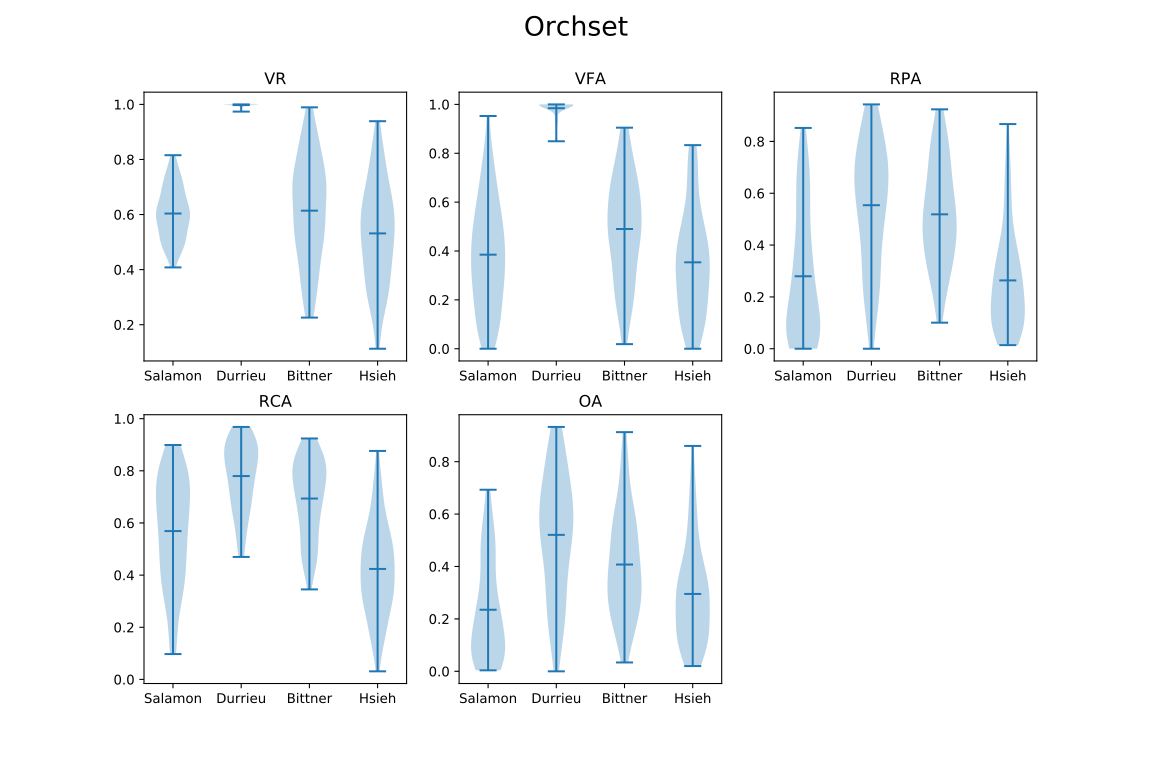

The file beside this chart, header and first rows:
, author, VR, VFA, RPA, RCA, OA
0, Salamon, 0.6037, 0.3849, 0.2796, 0.569, 0.2349
0, Durrieu, 0.9976, 0.9844, 0.554, 0.7798, 0.5208
0, Bittner, 0.614, 0.49, 0.5186, 0.6937, 0.4075
0, Hsieh, 0.5315, 0.3537, 0.2637, 0.4236, 0.2953
